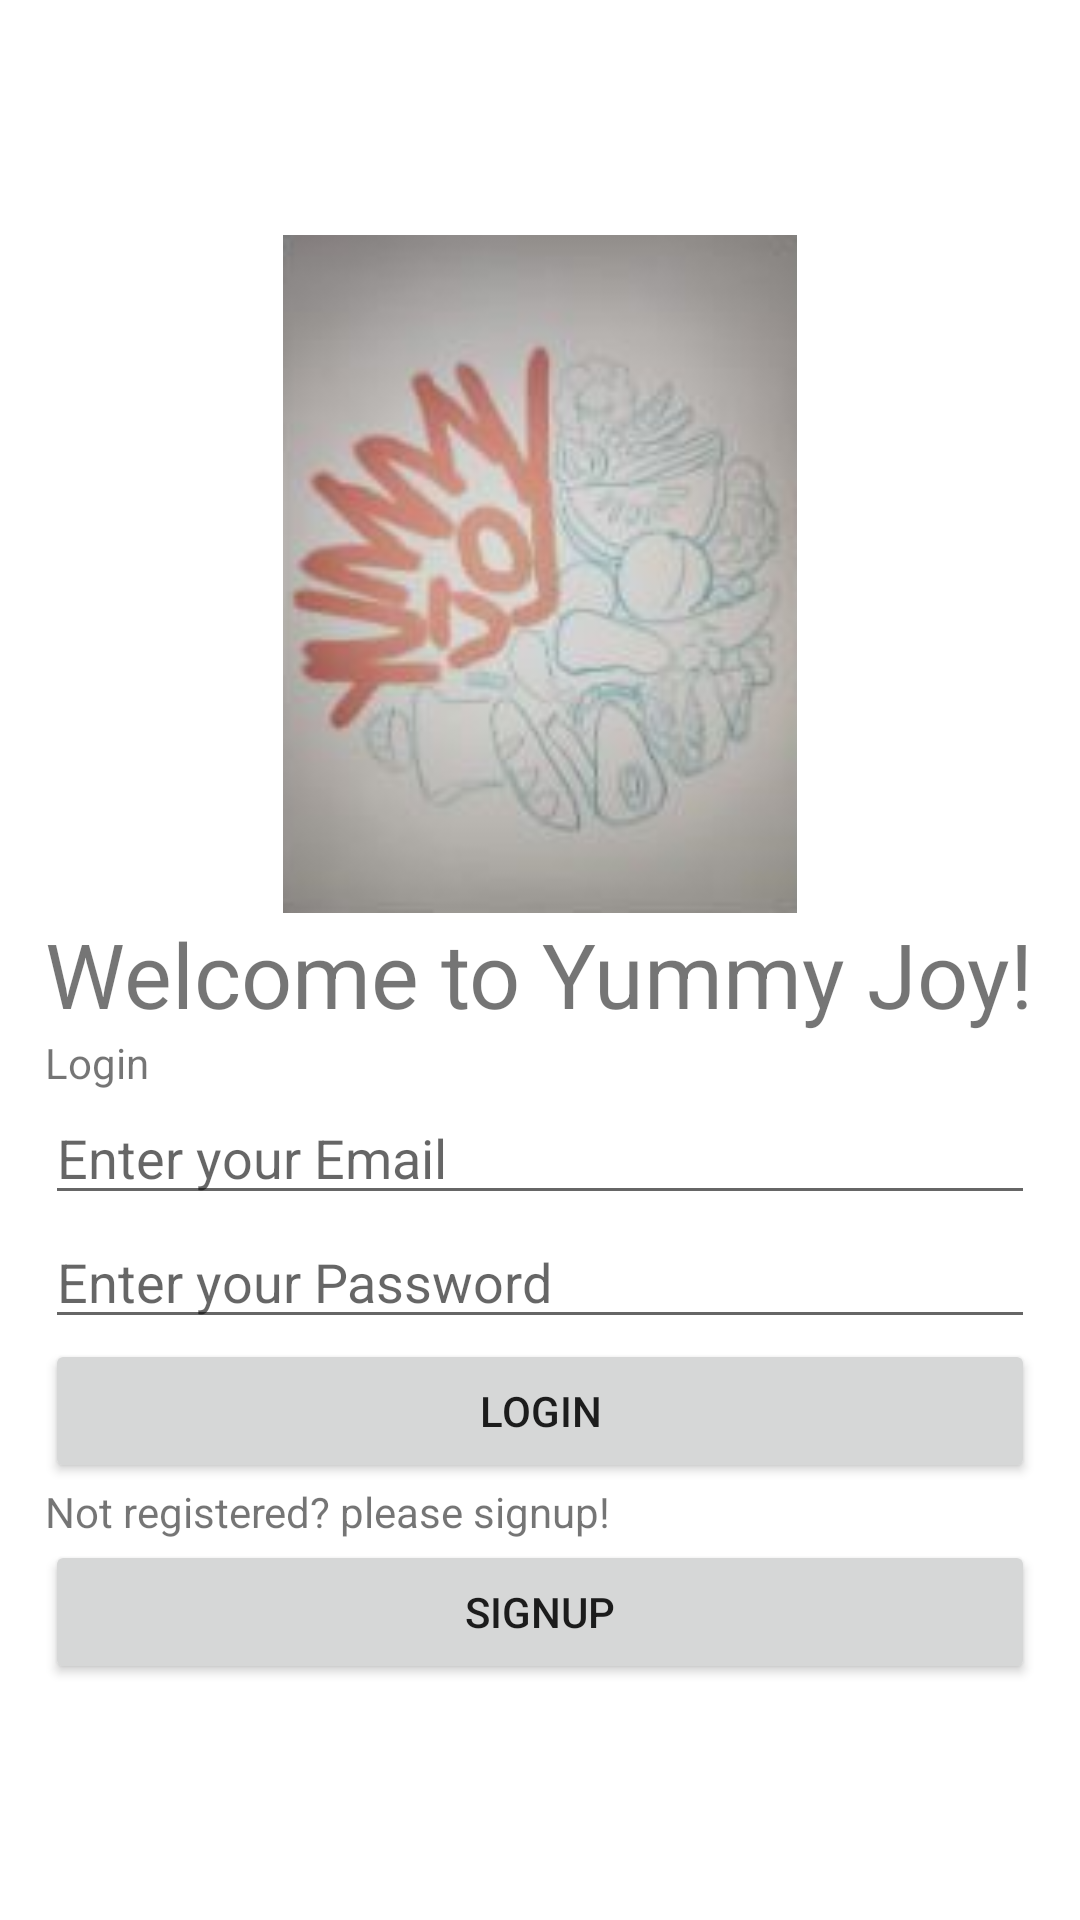

Layout XML and referenced resources for this Android screen:
<!-- AndroidManifest.xml: application theme Theme.PrjYummyJoy -->
<!-- res/layout/activity_login.xml -->
<?xml version="1.0" encoding="utf-8"?>
<LinearLayout
    xmlns:android="http://schemas.android.com/apk/res/android"
    xmlns:app="http://schemas.android.com/apk/res-auto"
    xmlns:tools="http://schemas.android.com/tools"

    android:layout_width="match_parent"
    android:layout_height="match_parent"
    android:gravity="center_vertical"
    android:orientation="vertical"
    android:padding="15dp"
    tools:context=".LoginActivity">


    
    <ImageView
        android:layout_width="206dp"
        android:layout_height="226dp"
        android:layout_gravity="center"
        app:srcCompat="@drawable/yummyjoy"/>

    <TextView
        android:layout_width="wrap_content"
        android:layout_height="wrap_content"
        android:text="Welcome to Yummy Joy!"
        android:textSize="30dp"
        android:layout_gravity="center"/>

    <TextView
        android:layout_width="wrap_content"
        android:layout_height="wrap_content"
        android:text="Login"/>

    
    <EditText
        android:id="@+id/email"
        android:layout_width="match_parent"
        android:layout_height="wrap_content"
        android:hint="Enter your Email" />

    
    <EditText
        android:id="@+id/password"
        android:layout_width="match_parent"
        android:layout_height="wrap_content"
        android:hint="Enter your Password"
        android:inputType="textPassword" />



    
    <Button
        android:id="@+id/login"
        android:layout_width="match_parent"
        android:layout_height="wrap_content"
        android:text="Login" />

    <TextView
        android:layout_width="wrap_content"
        android:layout_height="wrap_content"
        android:text="Not registered? please signup!"/>

    <Button
        android:id="@+id/signUp"
        android:layout_width="match_parent"
        android:layout_height="wrap_content"
        android:text="SignUp"
        />

    
    <ProgressBar
        android:id="@+id/progressBar"
        android:layout_width="wrap_content"
        android:layout_height="wrap_content"
        android:visibility="gone" />
</LinearLayout>
<!-- resources referenced by this layout -->
<resources>
  <!-- drawable yummyjoy: png bitmap (drawable, 47186 bytes) -->
  <style name="Theme.PrjYummyJoy" parent="Theme.MaterialComponents.DayNight.DarkActionBar">
          
          <item name="colorPrimary">@color/purple_500</item>
          <item name="colorPrimaryVariant">@color/purple_700</item>
          <item name="colorOnPrimary">@color/white</item>
          
          <item name="colorSecondary">@color/teal_200</item>
          <item name="colorSecondaryVariant">@color/teal_700</item>
          <item name="colorOnSecondary">@color/black</item>
          
          <item name="android:statusBarColor" tools:targetApi="l">?attr/colorPrimaryVariant</item>
          
      </style>
  <!-- not gathered from this repository: default colours our renderer supplied (Android Studio template values) -->
  <color name="purple_500">#FF6200EE</color>
  <color name="purple_700">#FF3700B3</color>
  <color name="teal_200">#FF03DAC5</color>
  <color name="teal_700">#FF018786</color>
  <color name="black">#FF000000</color>
  <color name="white">#FFFFFFFF</color>
</resources>
